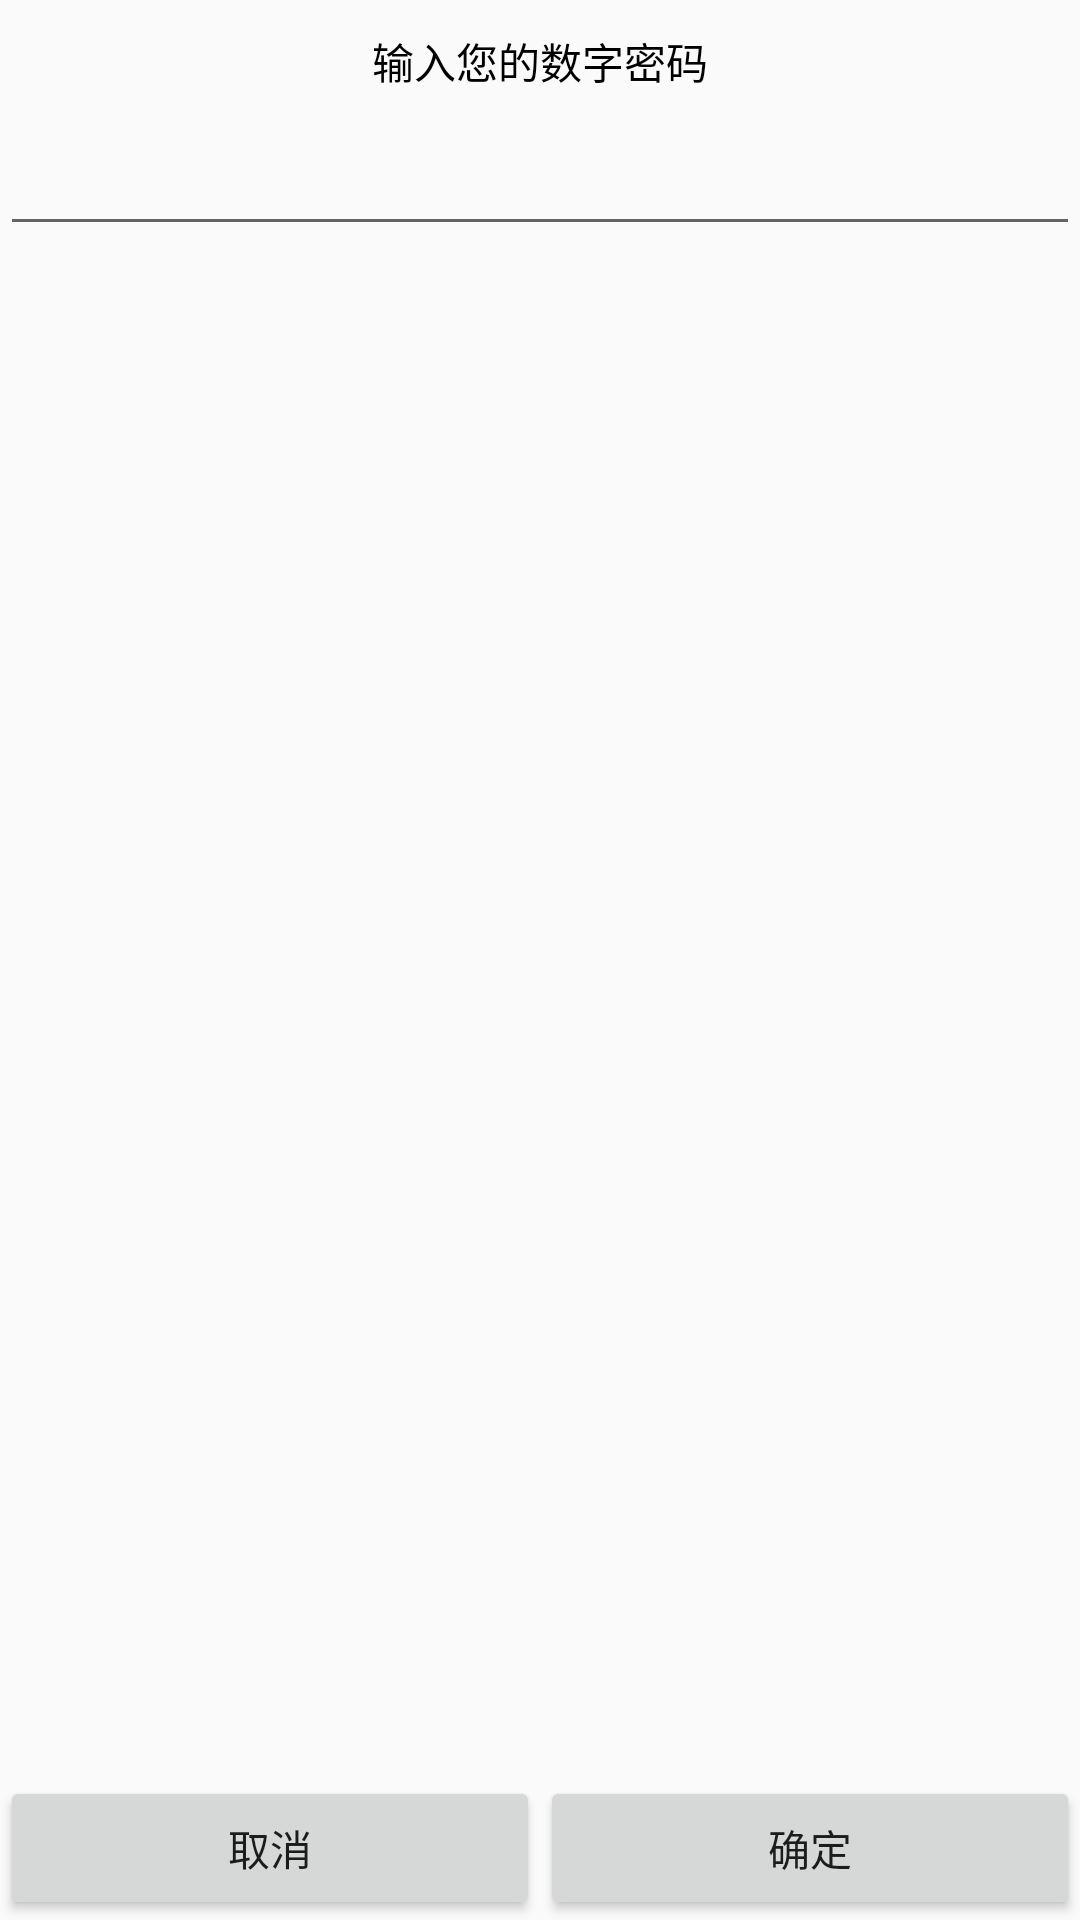

Produce the Android XML layout that renders to this screen, including the resource entries it uses.
<!-- AndroidManifest.xml: application theme AppTheme -->
<!-- res/layout/activity_numpwd.xml -->
<?xml version="1.0" encoding="utf-8"?>
<RelativeLayout xmlns:android="http://schemas.android.com/apk/res/android"
    android:layout_width="match_parent"
    android:layout_height="match_parent">

    <TextView
        android:layout_centerHorizontal="true"
        android:id="@+id/tv_numpwd_inputnum"
        android:layout_marginTop="10dp"
        android:layout_width="wrap_content"
        android:layout_height="wrap_content"
        android:textColor="#000"
        android:lines="1"
        android:text="输入您的数字密码"/>

    <EditText
        android:gravity="center"
        android:id="@+id/et_numpwd_password"
        android:layout_centerHorizontal="true"
        android:layout_marginTop="10dp"
        android:layout_below="@id/tv_numpwd_inputnum"
        android:lines="1"
        android:inputType="numberPassword"
        android:layout_width="500dp"
        android:layout_height="wrap_content" />

    <LinearLayout
        android:layout_alignParentBottom="true"
        android:layout_width="match_parent"
        android:layout_height="wrap_content"
        android:orientation="horizontal">
        <Button
            android:id="@+id/btn_numpwd_left"
            android:layout_width="0dp"
            android:layout_weight="1"
            android:layout_height="wrap_content"
            android:text="取消"/>
        <Button
            android:id="@+id/btn_numpwd_right"
            android:layout_width="0dp"
            android:layout_weight="1"
            android:layout_height="wrap_content"
            android:text="确定"/>
    </LinearLayout>
</RelativeLayout>
<!-- resources referenced by this layout -->
<resources>
  <style name="AppTheme" parent="Theme.AppCompat.Light.DarkActionBar">
          
          <item name="colorPrimary">@color/colorPrimary</item>
          <item name="colorPrimaryDark">@color/colorPrimaryDark</item>
          <item name="colorAccent">@color/colorAccent</item>
      </style>
  <!-- not gathered from this repository: default colours our renderer supplied (Android Studio template values) -->
  <color name="colorPrimary">#FF6200EE</color>
  <color name="colorPrimaryDark">#FF3700B3</color>
  <color name="colorAccent">#FF03DAC5</color>
</resources>
